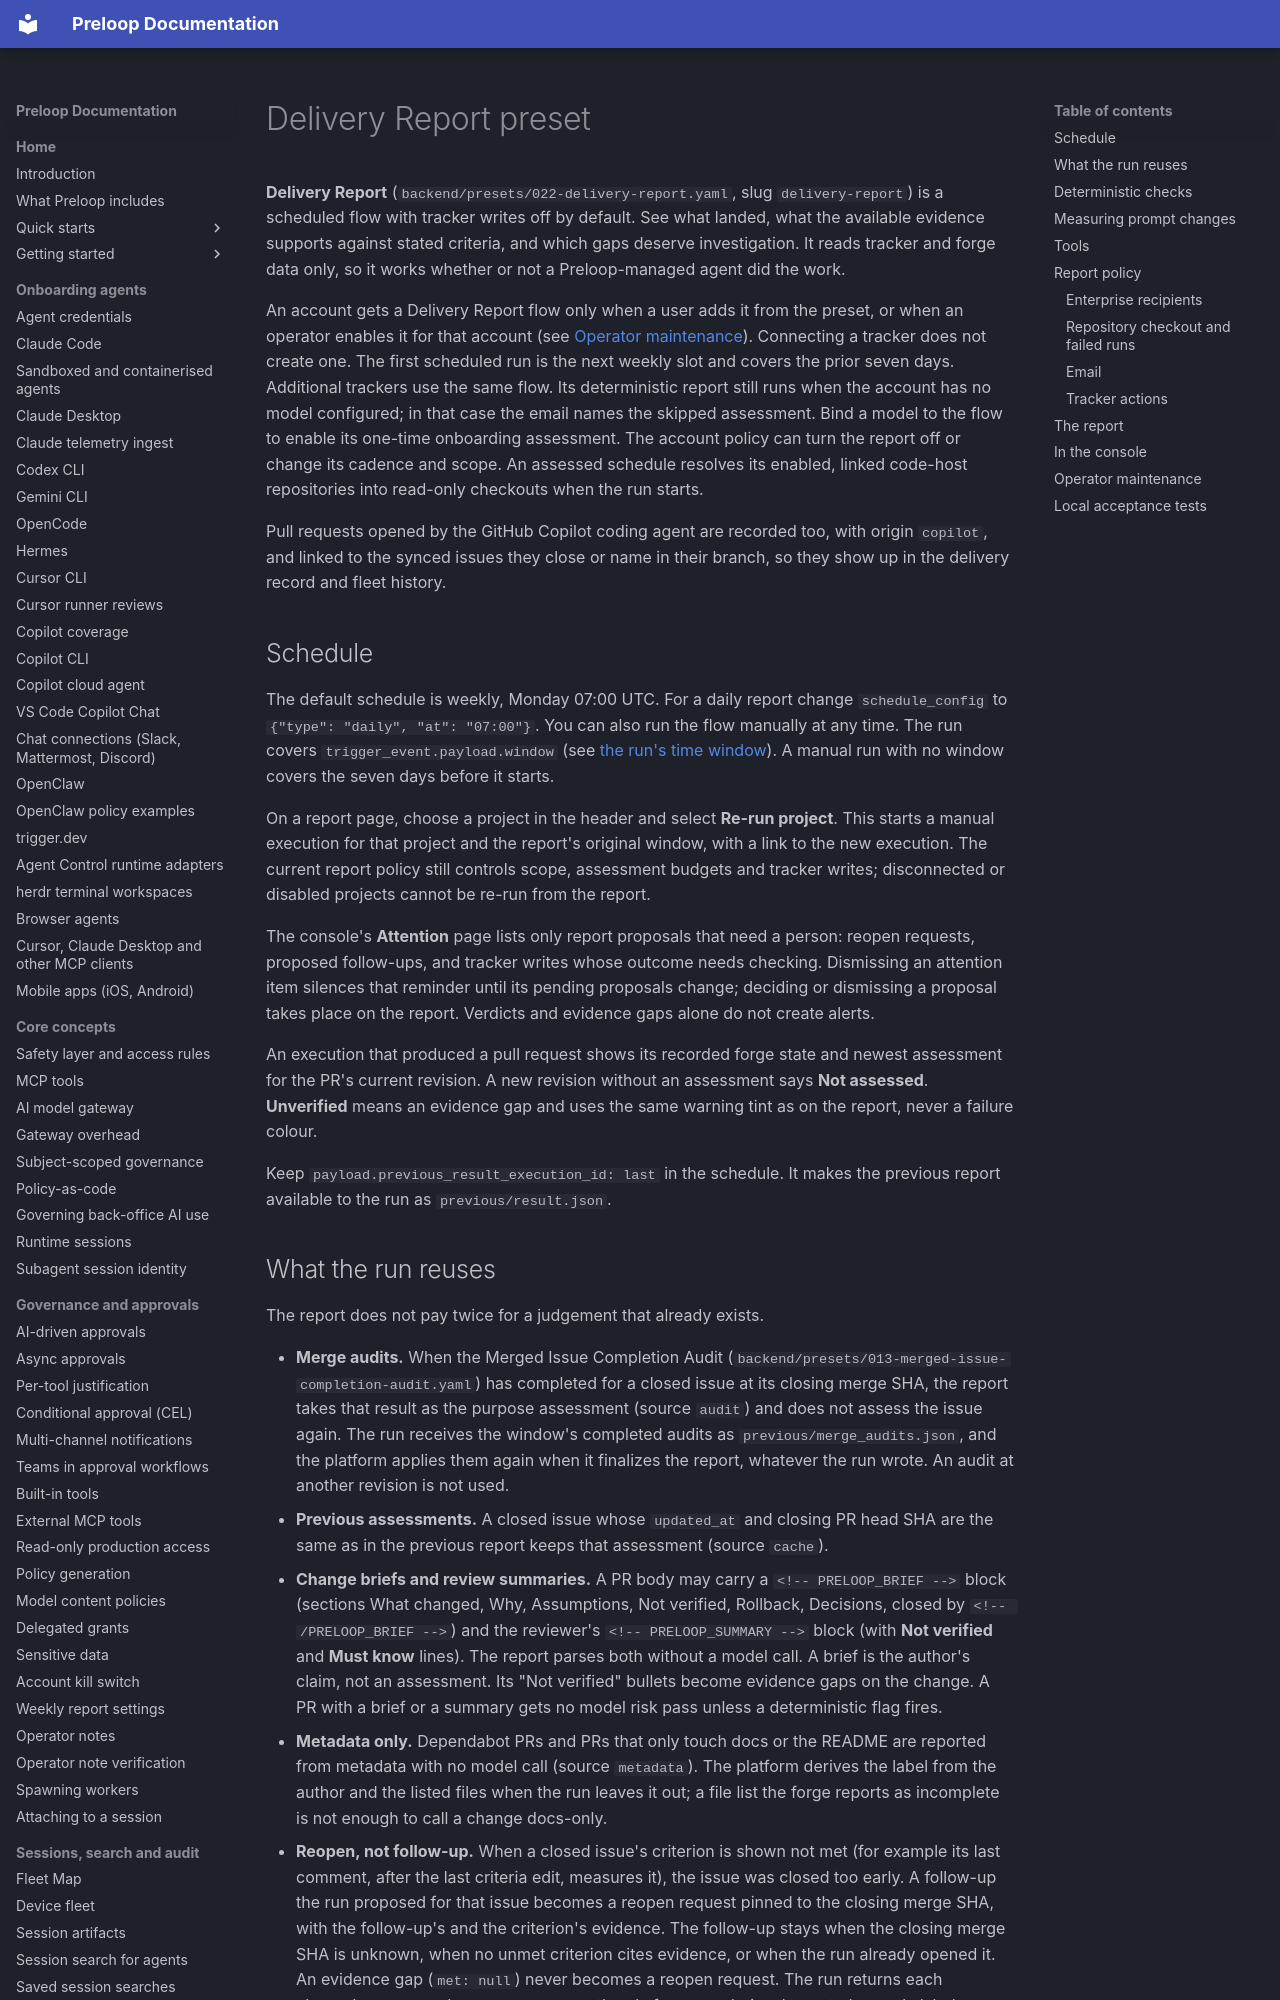

repository: preloop/preloop · page: guide/flows/delivery-report/index.html · generator: mkdocs

# Delivery Report preset

**Delivery Report** (`backend/presets/022-delivery-report.yaml`, slug
`delivery-report`) is a scheduled flow with tracker writes off by default.
See what landed, what the
available evidence supports against stated criteria, and which gaps deserve
investigation. It reads tracker and forge data only, so it works whether or
not a Preloop-managed agent did the work.

An account gets a Delivery Report flow only when a user adds it from the
preset, or when an operator enables it for that account (see
[Operator maintenance](#operator-maintenance)). Connecting a tracker does not
create one. The first scheduled run is the next weekly slot and covers the
prior seven days. Additional trackers use the same flow. Its deterministic report still
runs when the account has no model configured; in that case the email names
the skipped assessment. Bind a model to the flow to enable its one-time
onboarding assessment. The account policy can turn the report off or change
its cadence and scope. An assessed schedule resolves its enabled, linked
code-host repositories into read-only checkouts when the run starts.

Pull requests opened by the GitHub Copilot coding agent are recorded too,
with origin `copilot`, and linked to the synced issues they close or name in
their branch, so they show up in the delivery record and fleet history.

## Schedule

The default schedule is weekly, Monday 07:00 UTC. For a daily report change
`schedule_config` to `{"type": "daily", "at": "07:00"}`. You can also run
the flow manually at any time. The run covers
`trigger_event.payload.window` (see
[the run's time window](flow-triggers.md#the-runs-time-window)). A manual
run with no window covers the seven days before it starts.

On a report page, choose a project in the header and select **Re-run project**.
This starts a manual execution for that project and the report's original
window, with a link to the new execution. The current report policy still
controls scope, assessment budgets and tracker writes; disconnected or
disabled projects cannot be re-run from the report.

The console's **Attention** page lists only report proposals that need a
person: reopen requests, proposed follow-ups, and tracker writes whose
outcome needs checking. Dismissing an attention item silences that reminder
until its pending proposals change; deciding or dismissing a proposal takes
place on the report. Verdicts and evidence gaps alone do not create alerts.

An execution that produced a pull request shows its recorded forge state
and newest assessment for the PR's current revision. A new revision without
an assessment says **Not assessed**. **Unverified** means an evidence gap
and uses the same warning tint as on the report, never a failure colour.

Keep `payload.previous_result_execution_id: last` in the schedule. It makes
the previous report available to the run as `previous/result.json`.
